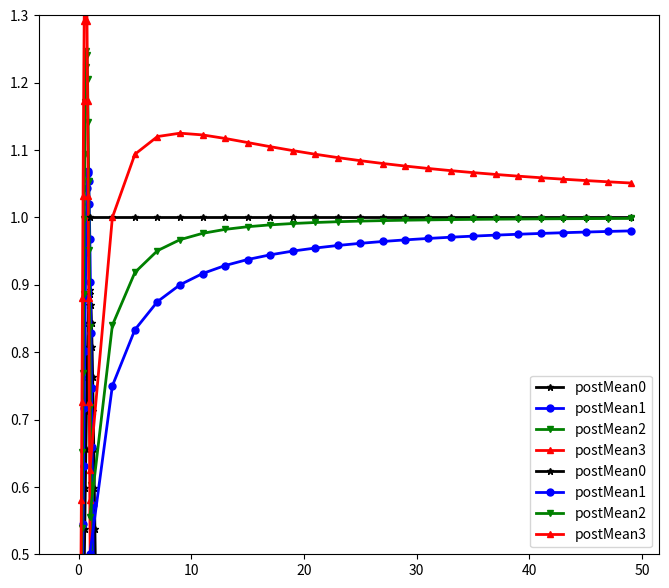

Generate this figure with matplotlib:
import numpy as np
import matplotlib.pyplot as plt
from scipy.stats import norm
plt.rcParams['figure.figsize']=[8,7]

k0s = np.array([0,1,2,3])
xrange = np.arange(-1,2.5,0.05)
n = 5
theta_true = 1
sigma_true = 1
theta_prior = 0
markers = ['*','o','v','^']
colors = ['black','blue','green','red']
legends = ['postMean0','postMean1','postMean2','postMean3']

for i, ki in enumerate(k0s):
    w = n/(n+ki)
    v = (w**2)*(sigma_true**2)/n
    theta_post = w*theta_true + (1-w)*theta_prior
    plt.plot(xrange, norm.pdf(xrange, theta_post, v**0.5), color=colors[i], 
            marker=markers[i], markersize=5, linewidth=2,label=legends[i])
plt.legend()
plt.ylim([0,1.5])
plt.show()

n_list = np.arange(1,50,2)

for i, ki in enumerate(k0s):
    w = n_list/(n_list+ki)
    mse_map = ((1-w)*(theta_prior-theta_true))**2 + (w**2)*sigma_true/n_list
    mse_mean = sigma_true/n_list
    mse_ratio = mse_map/mse_mean
    plt.plot(n_list, mse_ratio, color=colors[i], 
            marker=markers[i], markersize=5, linewidth=2,label=legends[i])
plt.legend()
plt.ylim([0.5,1.3])
plt.show()




